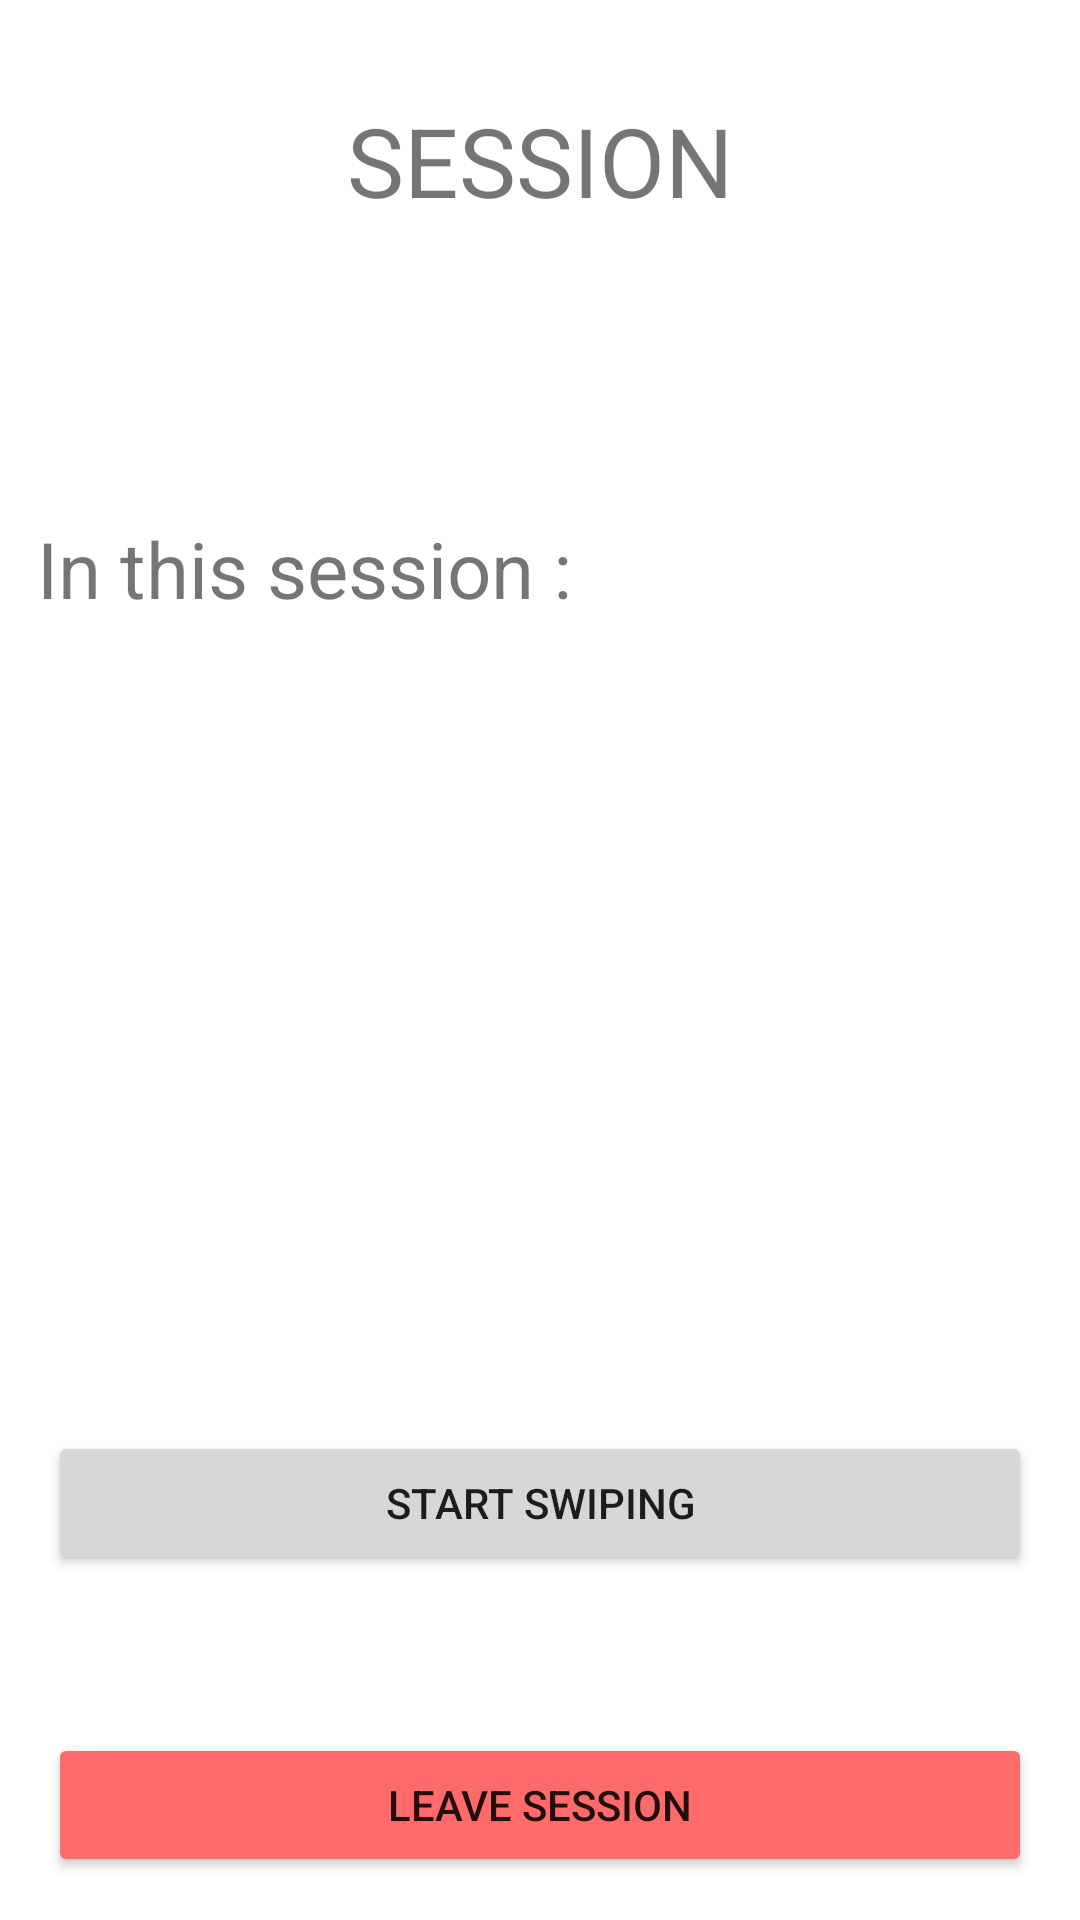

Reconstruct the res/layout file that produces this screen, plus the resources it refers to.
<!-- AndroidManifest.xml: application theme Theme.Chill -->
<!-- res/layout/activity_session_overview.xml -->
<?xml version="1.0" encoding="utf-8"?>

<androidx.constraintlayout.widget.ConstraintLayout xmlns:android="http://schemas.android.com/apk/res/android"
    xmlns:app="http://schemas.android.com/apk/res-auto"
    xmlns:tools="http://schemas.android.com/tools"
    android:layout_width="match_parent"
    android:layout_height="match_parent"
    tools:context=".activities.SessionOverviewActivity">

    <TextView
        android:id="@+id/users_list_title"
        android:layout_width="wrap_content"
        android:layout_height="wrap_content"
        android:layout_marginTop="32dp"
        android:text="@string/users_list_activity_title"
        android:textSize="@dimen/title_font_size"
        app:layout_constraintEnd_toEndOf="parent"
        app:layout_constraintStart_toStartOf="parent"
        app:layout_constraintTop_toTopOf="parent" />

    <TextView
        android:id="@+id/users_list_session_name"
        android:layout_width="wrap_content"
        android:layout_height="wrap_content"
        android:layout_marginTop="80dp"
        android:textSize="@dimen/subtitle_font_size"
        app:layout_constraintEnd_toEndOf="parent"
        app:layout_constraintStart_toStartOf="parent"
        app:layout_constraintTop_toTopOf="parent" />

    <TextView
        android:id="@+id/users_list_session_id"
        android:layout_width="wrap_content"
        android:layout_height="wrap_content"
        android:textSize="@dimen/movie_title_font_size"
        app:layout_constraintEnd_toEndOf="parent"
        app:layout_constraintHorizontal_bias="0.498"
        app:layout_constraintStart_toStartOf="parent"
        app:layout_constraintTop_toBottomOf="@id/users_list_session_name" />

    <TextView
        android:id="@+id/users_list_joiners"
        android:layout_width="wrap_content"
        android:layout_height="wrap_content"
        android:layout_marginTop="172dp"
        android:text="@string/users_list_activity_joiners"
        android:textSize="@dimen/subtitle_font_size"
        app:layout_constraintEnd_toEndOf="parent"
        app:layout_constraintHorizontal_bias="0.068"
        app:layout_constraintStart_toStartOf="parent"
        app:layout_constraintTop_toTopOf="parent" />

    <androidx.recyclerview.widget.RecyclerView
        android:id="@+id/users_list_list_view"
        android:layout_width="match_parent"
        android:layout_height="wrap_content"
        android:padding="@dimen/activity_vertical_margin"
        app:layout_constraintTop_toBottomOf="@id/users_list_joiners"
        app:layout_constraintBottom_toTopOf="@+id/users_list_activity_go_to_session_button"/>

    <Button
        android:id="@+id/users_list_activity_go_to_session_button"
        android:layout_width="match_parent"
        android:layout_height="wrap_content"
        android:layout_marginStart="@dimen/activity_horizontal_margin"
        android:layout_marginEnd="@dimen/activity_horizontal_margin"
        android:onClick="goToSwipeActivity"
        android:text="@string/users_list_activity_go_to_session"
        app:layout_constraintBottom_toBottomOf="parent"
        app:layout_constraintEnd_toEndOf="parent"
        app:layout_constraintHorizontal_bias="1.0"
        app:layout_constraintStart_toStartOf="parent"
        app:layout_constraintTop_toTopOf="parent"
        app:layout_constraintVertical_bias="0.806" />

    <Button
        android:id="@+id/users_list_activity_edit_session_button"
        android:layout_width="match_parent"
        android:layout_height="wrap_content"
        android:layout_marginStart="@dimen/activity_horizontal_margin"
        android:layout_marginEnd="@dimen/activity_horizontal_margin"
        android:onClick="editSession"
        android:visibility="gone"
        android:text="@string/users_list_activity_edit_session"
        app:layout_constraintBottom_toBottomOf="parent"
        app:layout_constraintEnd_toEndOf="parent"
        app:layout_constraintHorizontal_bias="1.0"
        app:layout_constraintStart_toStartOf="parent"
        app:layout_constraintTop_toTopOf="parent"
        app:layout_constraintVertical_bias="0.877" />

    <Button
        android:id="@+id/users_list_activity_leave_session_button"
        android:layout_width="match_parent"
        android:layout_height="wrap_content"
        android:layout_marginStart="@dimen/activity_horizontal_margin"
        android:layout_marginEnd="@dimen/activity_horizontal_margin"
        android:backgroundTint="@color/red_bittersweet"
        android:onClick="leaveSession"
        android:text="@string/users_list_activity_leave_session"
        app:layout_constraintBottom_toBottomOf="parent"
        app:layout_constraintEnd_toEndOf="parent"
        app:layout_constraintHorizontal_bias="0.0"
        app:layout_constraintStart_toStartOf="parent"
        app:layout_constraintTop_toTopOf="parent"
        app:layout_constraintVertical_bias="0.976" />

</androidx.constraintlayout.widget.ConstraintLayout>
<!-- resources referenced by this layout -->
<resources>
  <color name="red_bittersweet">#FFFF6B6B</color>
  <dimen name="activity_horizontal_margin">16dp</dimen>
  <dimen name="activity_vertical_margin">16dp</dimen>
  <dimen name="movie_title_font_size">18sp</dimen>
  <dimen name="subtitle_font_size">26sp</dimen>
  <dimen name="title_font_size">32sp</dimen>
  <string name="users_list_activity_edit_session">EDIT SESSION</string>
  <string name="users_list_activity_go_to_session">START SWIPING</string>
  <string name="users_list_activity_joiners">In this session :</string>
  <string name="users_list_activity_leave_session">LEAVE SESSION</string>
  <string name="users_list_activity_title">SESSION</string>
  <style name="Theme.Chill" parent="Theme.MaterialComponents.DayNight.DarkActionBar">
          
          <item name="colorPrimary">@color/blue_sapphire_variant</item>
          <item name="colorPrimaryVariant">@color/blue_sapphire</item>
          <item name="colorOnPrimary">@color/white</item>
          
          <item name="colorSecondary">@color/blue_maya_variant</item>
          <item name="colorSecondaryVariant">@color/blue_maya</item>
          <item name="colorOnSecondary">@color/black</item>
          
          <item name="android:statusBarColor" tools:targetApi="l">?attr/colorPrimaryVariant</item>
          
      </style>
  <color name="blue_sapphire_variant">#FF18698C</color>
  <color name="blue_sapphire">#FF114B64</color>
  <color name="white">#FFFFFFFF</color>
  <color name="blue_maya_variant">#FF5DB8FD</color>
  <color name="blue_maya">#FF7CC6FE</color>
  <color name="black">#FF000000</color>
</resources>
